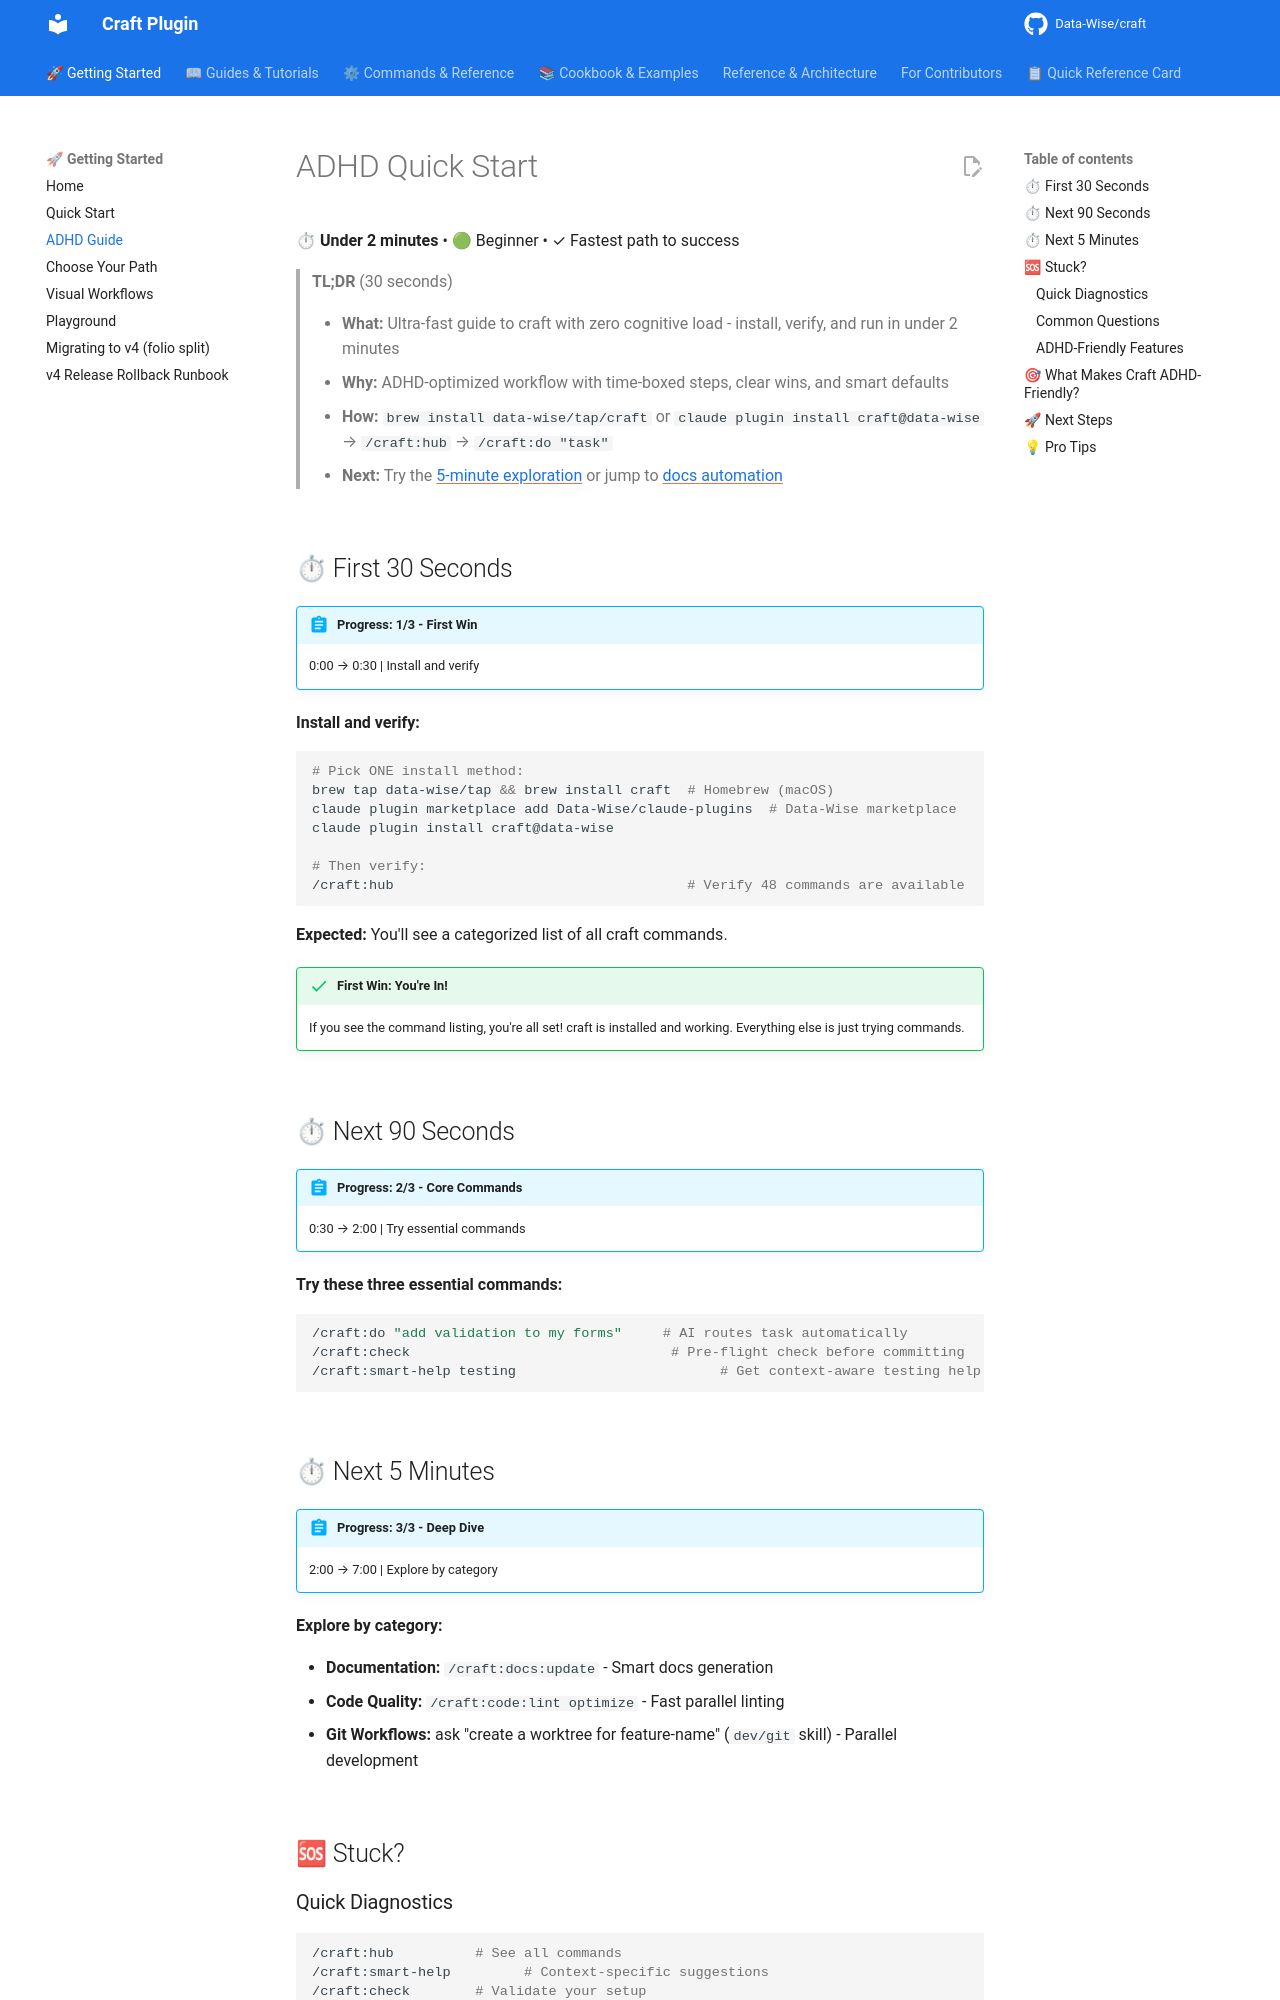

repository: Data-Wise/craft · page: ADHD-QUICK-START/index.html · generator: mkdocs

<!-- markdownlint-disable MD046 MD051 -->
# ADHD Quick Start

⏱ **Under 2 minutes** • 🟢 Beginner • ✓ Fastest path to success

> **TL;DR** (30 seconds)
>
> - **What:** Ultra-fast guide to craft with zero cognitive load - install, verify, and run in under 2 minutes
> - **Why:** ADHD-optimized workflow with time-boxed steps, clear wins, and smart defaults
> - **How:** `brew install data-wise/tap/craft` or `claude plugin install craft@data-wise` → `/craft:hub` → `/craft:do "task"`
> - **Next:** Try the [5-minute exploration](#next-5-minutes) or jump to [docs automation](commands/docs.md)

## ⏱ First 30 Seconds

!!! abstract "Progress: 1/3 - First Win"
    0:00 → 0:30 | Install and verify

**Install and verify:**

```bash
# Pick ONE install method:
brew tap data-wise/tap && brew install craft  # Homebrew (macOS)
claude plugin marketplace add Data-Wise/claude-plugins  # Data-Wise marketplace
claude plugin install craft@data-wise

# Then verify:
/craft:hub                                    # Verify 48 commands are available
```

**Expected:** You'll see a categorized list of all craft commands.

!!! success "First Win: You're In!"
    If you see the command listing, you're all set! craft is installed and working. Everything else is just trying commands.

## ⏱ Next 90 Seconds

!!! abstract "Progress: 2/3 - Core Commands"
    0:30 → 2:00 | Try essential commands

**Try these three essential commands:**

```bash
/craft:do "add validation to my forms"     # AI routes task automatically
/craft:check                                # Pre-flight check before committing
/craft:smart-help testing                         # Get context-aware testing help
```

## ⏱ Next 5 Minutes

!!! abstract "Progress: 3/3 - Deep Dive"
    2:00 → 7:00 | Explore by category

**Explore by category:**

- **Documentation:** `/craft:docs:update` - Smart docs generation
- **Code Quality:** `/craft:code:lint optimize` - Fast parallel linting
- **Git Workflows:** ask "create a worktree for feature-name" (`dev/git` skill) - Parallel development

## 🆘 Stuck?

### Quick Diagnostics

```bash
/craft:hub          # See all commands
/craft:smart-help         # Context-specific suggestions
/craft:check        # Validate your setup
```
